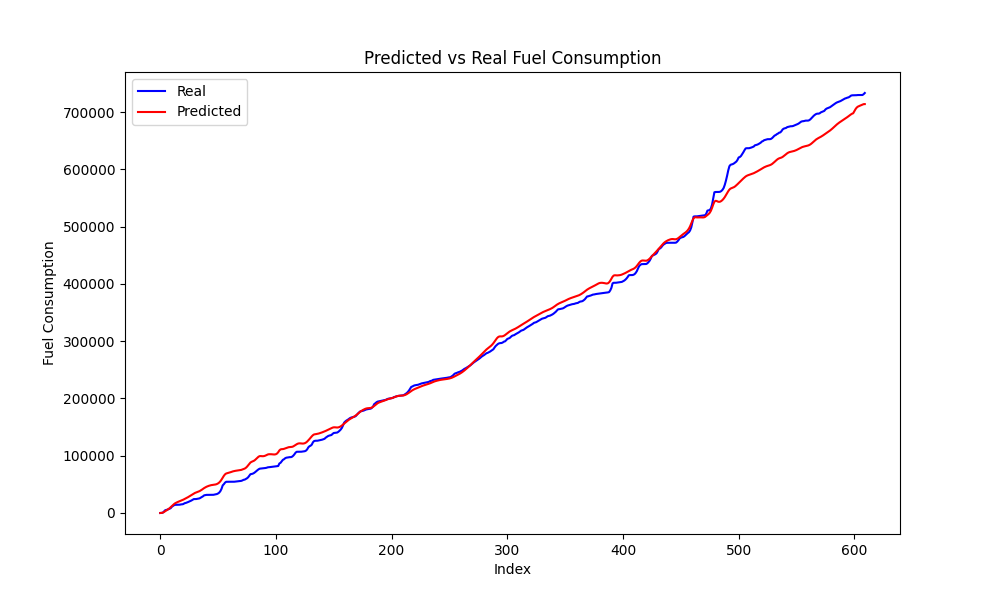

The file beside this chart, header and first rows:
Time, Engine speed, Throttle position, Accelerator pedal position, Speed, Actual, Predicted
0, 1691, 5.908, 0.0, 25, 0.0, 13.86
1000, 1036, 4.227, 0.0, 22, 143.6, 96.56
2000, 1183, 9.881, 57.66, 22, 398.8, 532.1
3000, 1740, 44.16, 73.92, 24, 1925, 1436
4000, 2109, 7.965, 0.0, 29, 4387, 2668
5000, 2164, 6.299, 19.74, 30, 5238, 4005
6000, 2148, 11.54, 27.27, 30, 5711, 5346
7000, 2190, 10.55, 19.28, 30, 6518, 6732
8000, 2276, 11.28, 19.35, 32, 7412, 8250
9000, 2376, 16.18, 45.34, 33, 8412, 9972
10000, 2595, 13.39, 25.27, 36, 10828, 11893
11000, 2767, 15, 27.09, 38, 12239, 13861
12000, 2870, 7.031, 0.0, 40, 13698, 15657
13000, 2794, 7.916, 0.0, 39, 14260, 17113
14000, 2664, 7.869, 0.0, 37, 14304, 18234
15000, 2526, 7.479, 0.0, 35, 14304, 19137
16000, 2415, 7.311, 0.0, 34, 14304, 19944
17000, 2331, 6.457, 0.0, 32, 14547, 20734
18000, 2244, 7.064, 0.0, 31, 15024, 21547
19000, 2143, 6.457, 0.0, 30, 15190, 22408
20000, 2127, 18.06, 40.92, 29, 15664, 23352
21000, 2250, 7.086, 12.73, 31, 17063, 24372
22000, 2212, 8.008, 13.03, 31, 17501, 25405
23000, 2135, 10.65, 18.78, 30, 18234, 26472
24000, 2272, 10.09, 15.39, 31, 19064, 27638
25000, 2308, 11.05, 20.58, 32, 19944, 28900
26000, 2385, 11.05, 13.51, 33, 20956, 30238
27000, 2431, 13.13, 28.34, 34, 21840, 31602
28000, 2534, 13.97, 21.86, 35, 23120, 32911
29000, 2509, 8.008, 0.0, 36, 24280, 34062
30000, 2481, 7.836, 0.0, 34, 24362, 35016
31000, 2355, 7.156, 2.054, 33, 24362, 35809
32000, 2304, 7.311, 0.0, 32, 24728, 36534
33000, 2200, 5.91, 14.45, 31, 25022, 37295
34000, 2191, 12.2, 26.99, 30, 25550, 38212
35000, 2300, 13.52, 22.44, 32, 26739, 39359
36000, 2420, 13.35, 22.41, 34, 27925, 40704
37000, 2524, 14.81, 30.36, 35, 29205, 42154
38000, 2658, 10.84, 0.0, 37, 30855, 43569
39000, 2604, 6.047, 17.03, 36, 31219, 44804
40000, 2512, 7.748, 0.0, 35, 31631, 45834
41000, 2337, 6.838, 0.0, 33, 31666, 46700
42000, 2184, 6.611, 0.0, 31, 31666, 47466
43000, 2101, 6.416, 0.0, 29, 31666, 48135
44000, 1929, 5.752, 0.0, 27, 31666, 48631
45000, 1468, 5.297, 0.0, 26, 31666, 48912
46000, 918.8, 4.98, 0.0, 23, 31784, 49090
47000, 977.2, 4.787, 0.0, 18, 32174, 49379
48000, 1362, 6.73, 22.48, 18, 32492, 49887
49000, 1342, 13.81, 31.86, 18, 33106, 50624
50000, 1459, 13.38, 46.75, 20, 34117, 51697
51000, 1676, 44.22, 56.88, 23, 35625, 53261
52000, 2024, 57.73, 44.48, 27, 38210, 55470
53000, 2401, 100.1, 49.88, 33, 42287, 58353
54000, 2841, 17.58, 36.26, 39, 48240, 61675
55000, 3094, 20.27, 36.23, 43, 50298, 64904
56000, 3319, 18.26, 0.0, 46, 53014, 67469
57000, 3429, 8.91, 0.0, 46, 54498, 68972
58000, 2030, 6.494, 0.0, 45, 54576, 69562
59000, 1922, 6.025, 0.0, 42, 54576, 70019
... 550 more rows
